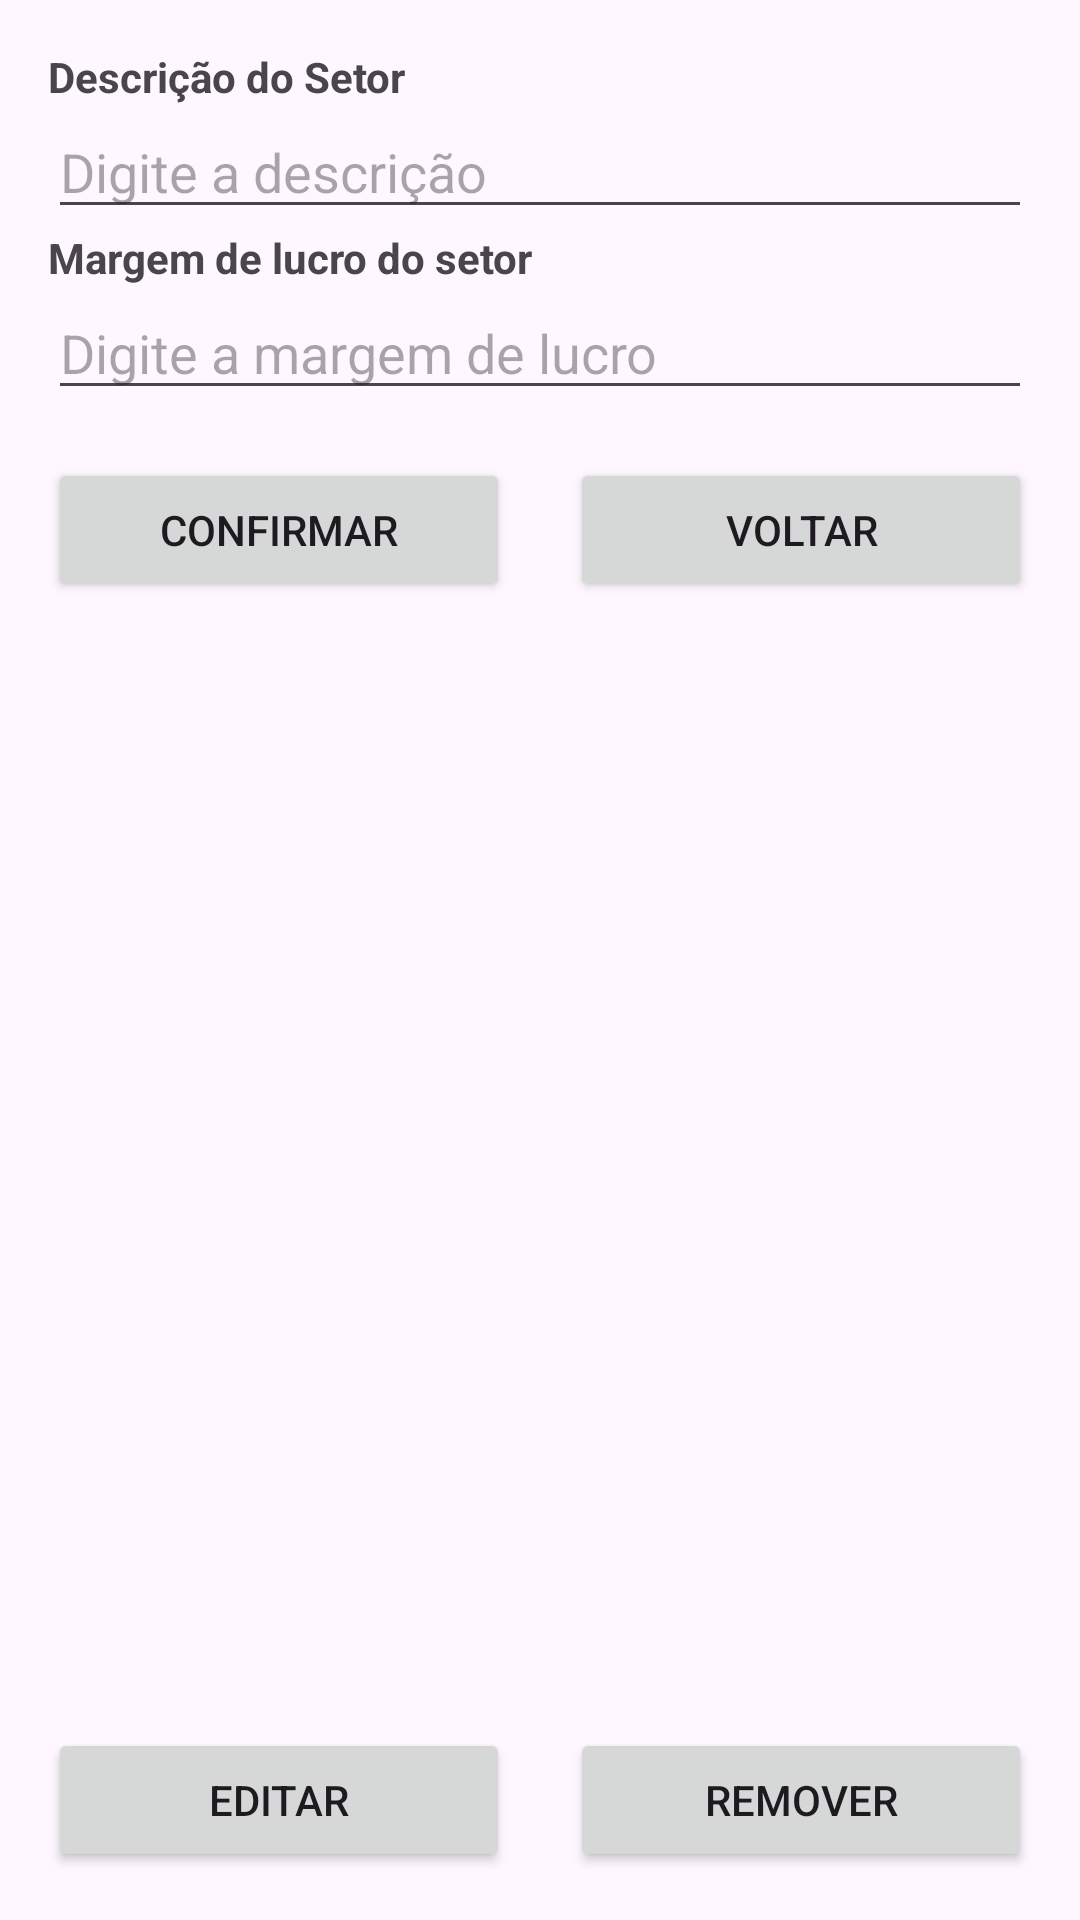

Android layout source for this screen:
<!-- AndroidManifest.xml: application theme Theme.Setores -->
<!-- res/layout/activity_setor.xml -->
<LinearLayout xmlns:android="http://schemas.android.com/apk/res/android"
    xmlns:app="http://schemas.android.com/apk/res-auto"
    xmlns:tools="http://schemas.android.com/tools"
    android:layout_width="match_parent"
    android:layout_height="match_parent"
    android:orientation="vertical"
    android:padding="16dp"
    tools:context="com.example.main.MainActivity">

    <TextView
        android:layout_width="wrap_content"
        android:layout_height="wrap_content"
        android:text="@string/descriсao_do_setor"
        android:textStyle="bold"/>

    <EditText
        android:layout_width="match_parent"
        android:layout_height="wrap_content"
        android:hint="@string/digite_a_descricao"
        android:id="@+id/txt_descr_setor"/>

    <TextView
        android:layout_width="wrap_content"
        android:layout_height="wrap_content"
        android:text="@string/margem_de_lucro_do_setor"
        android:textStyle="bold"/>

    <EditText
        android:layout_width="match_parent"
        android:layout_height="wrap_content"
        android:hint="@string/digite_a_margem_de_lucro"
        android:inputType="numberDecimal"
        android:id="@+id/txt_margem_setor"/>

    <LinearLayout
        android:layout_width="match_parent"
        android:layout_height="wrap_content"
        android:orientation="horizontal"
        android:gravity="center"
        android:layout_marginTop="16dp">

        <Button
            android:id="@+id/btn_continuar"
            android:layout_width="0dp"
            android:layout_height="wrap_content"
            android:layout_weight="1"
            android:text="@string/confirmar"
            android:onClick="confirmar"
            android:layout_marginEnd="10dp"
            tools:ignore="OnClick" />

        <Button
            android:id="@+id/btn_voltar"
            android:layout_width="0dp"
            android:layout_height="wrap_content"
            android:layout_weight="1"
            android:onClick="voltar"
            android:text="@string/voltar"
            android:layout_marginStart="10dp"
            tools:ignore="OnClick" />
    </LinearLayout>

    <ListView
        android:layout_width="match_parent"
        android:layout_height="0dp"
        android:layout_weight="3"
        android:id="@+id/lista_setores"/>

    <LinearLayout
        android:layout_width="match_parent"
        android:layout_height="wrap_content"
        android:orientation="horizontal"
        android:gravity="center"
        android:layout_marginTop="16dp">

        <Button
            android:id="@+id/btn_editar"
            android:layout_width="0dp"
            android:layout_height="wrap_content"
            android:layout_weight="1"
            android:text="@string/editar"
            android:onClick="editar"
            android:layout_marginEnd="10dp"
            tools:ignore="OnClick" />

        <Button
            android:id="@+id/btn_remover"
            android:layout_width="0dp"
            android:layout_height="wrap_content"
            android:layout_weight="1"
            android:text="@string/remover"
            android:onClick="remover"
            android:layout_marginStart="10dp"
            tools:ignore="OnClick" />
    </LinearLayout>
</LinearLayout>
<!-- resources referenced by this layout -->
<resources>
  <string name="confirmar">Confirmar</string>
  <string name="digite_a_descricao">Digite a descrição</string>
  <string name="digite_a_margem_de_lucro">Digite a margem de lucro</string>
  <string name="editar">Editar</string>
  <string name="margem_de_lucro_do_setor">Margem de lucro do setor</string>
  <string name="remover">Remover</string>
  <string name="voltar">Voltar</string>
  <style name="Theme.Setores" parent="Base.Theme.Setores" />
  <style name="Base.Theme.Setores" parent="Theme.Material3.DayNight.NoActionBar">
          
          
      </style>
</resources>
